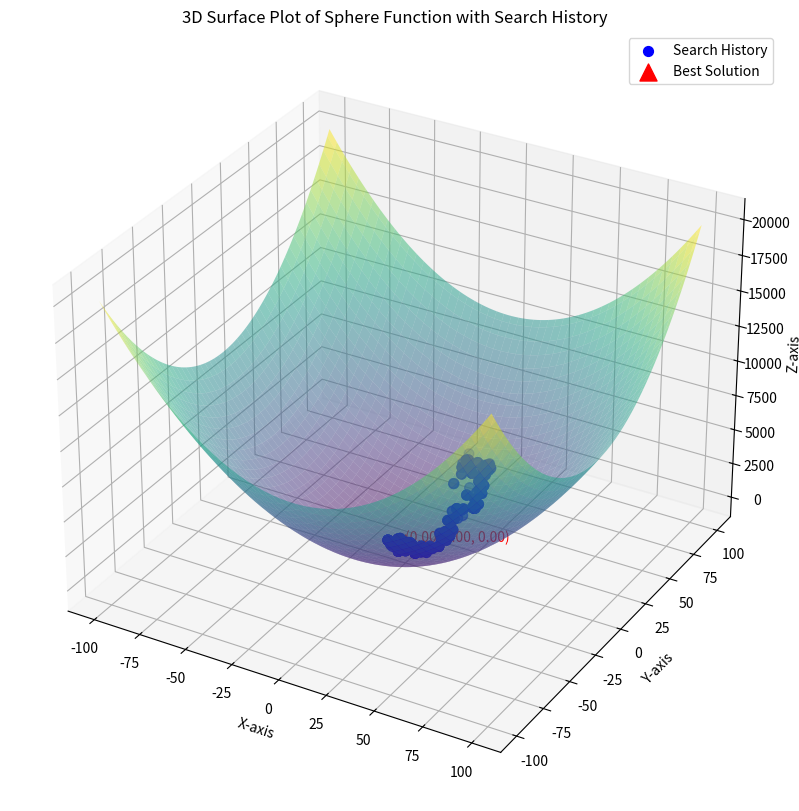

The script that saved this image:
import numpy as np
import matplotlib.pyplot as plt
from scipy.optimize import minimize
from mpl_toolkits.mplot3d import Axes3D
import time


class NelderMeadOptimizer:
    def __init__(self, max_iter=200000, tol=1e-15):
        """初始化 Nelder-Mead 優化參數"""
        self.max_iter = max_iter  # 最大迭代次數
        self.tol = tol  # 收斂容忍度
        self.history = []  # 用於記錄歷史點

    def eval_sphere(self, x):
        """Sphere 函數"""
        return sum(x_i**2 for x_i in x)

    def callback(self, xk):
        """記錄每次迭代的解"""
        self.history.append(np.copy(xk))

    def optimize(self, initial_point):
        """執行 Nelder-Mead 優化"""
        self.history = []  # 清空歷史記錄
        result = minimize(
            self.eval_sphere,  # 目標函數
            initial_point,  # 初始點
            method='Nelder-Mead',  # 使用 Nelder-Mead 方法
            callback=self.callback,  # 設置回調函數
            options={'maxiter': self.max_iter, 'xatol': self.tol, 'fatol': self.tol, 'disp': True}
        )
        return result

    def plot(self, result):
        """繪製 Sphere 函數的 3D 表面圖和搜索歷史"""
        fig = plt.figure(figsize=(10, 10))
        ax = fig.add_subplot(111, projection='3d')

        # 創建曲面的網格數據
        x = np.linspace(-100, 100, 100)
        y = np.linspace(-100, 100, 100)
        X, Y = np.meshgrid(x, y)
        Z = X**2 + Y**2  # Sphere 函數

        # 繪製 Sphere 函數曲面
        ax.plot_surface(X, Y, Z, cmap='viridis', alpha=0.5)

        # 繪製歷史點
        x_vals = [point[0] for point in self.history]
        y_vals = [point[1] for point in self.history]
        z_vals = [self.eval_sphere([x, y]) for x, y in zip(x_vals, y_vals)]
        ax.scatter(x_vals, y_vals, z_vals, c='blue', marker='o', s=50, label='Search History')

        # 繪製最佳解
        best_x, best_y = result.x[0], result.x[1]
        best_z = result.fun
        ax.scatter(best_x, best_y, best_z, c='red', marker='^', s=150, label='Best Solution')

        # 添加最佳解的標註
        ax.text(best_x, best_y, best_z + 100, f"({best_x:.2f}, {best_y:.2f}, {best_z:.2f})", color='red')

        # 設置標題與軸標籤
        ax.set_title('3D Surface Plot of Sphere Function with Search History')
        ax.set_xlabel('X-axis')
        ax.set_ylabel('Y-axis')
        ax.set_zlabel('Z-axis')
        plt.legend()
        plt.show()


# 主程式
if __name__ == "__main__":
    optimizer = NelderMeadOptimizer(max_iter=200000, tol=1e-15)

    # 初始化隨機起點
    np.random.seed(int(time.time()))
    initial_point = np.random.uniform(-100, 100, 10)  # 30 維變數

    # 執行 Nelder-Mead 優化
    result = optimizer.optimize(initial_point)

    # 輸出結果
    print("\n優化完成。")
    print(f"最佳解: {result.x}")
    print(f"最佳值（越接近0越好）: {result.fun}")
    print(f"最佳解中每個變數的範圍：最小值 = {np.min(result.x)}, 最大值 = {np.max(result.x)}")

    # 繪製結果
    optimizer.plot(result)
